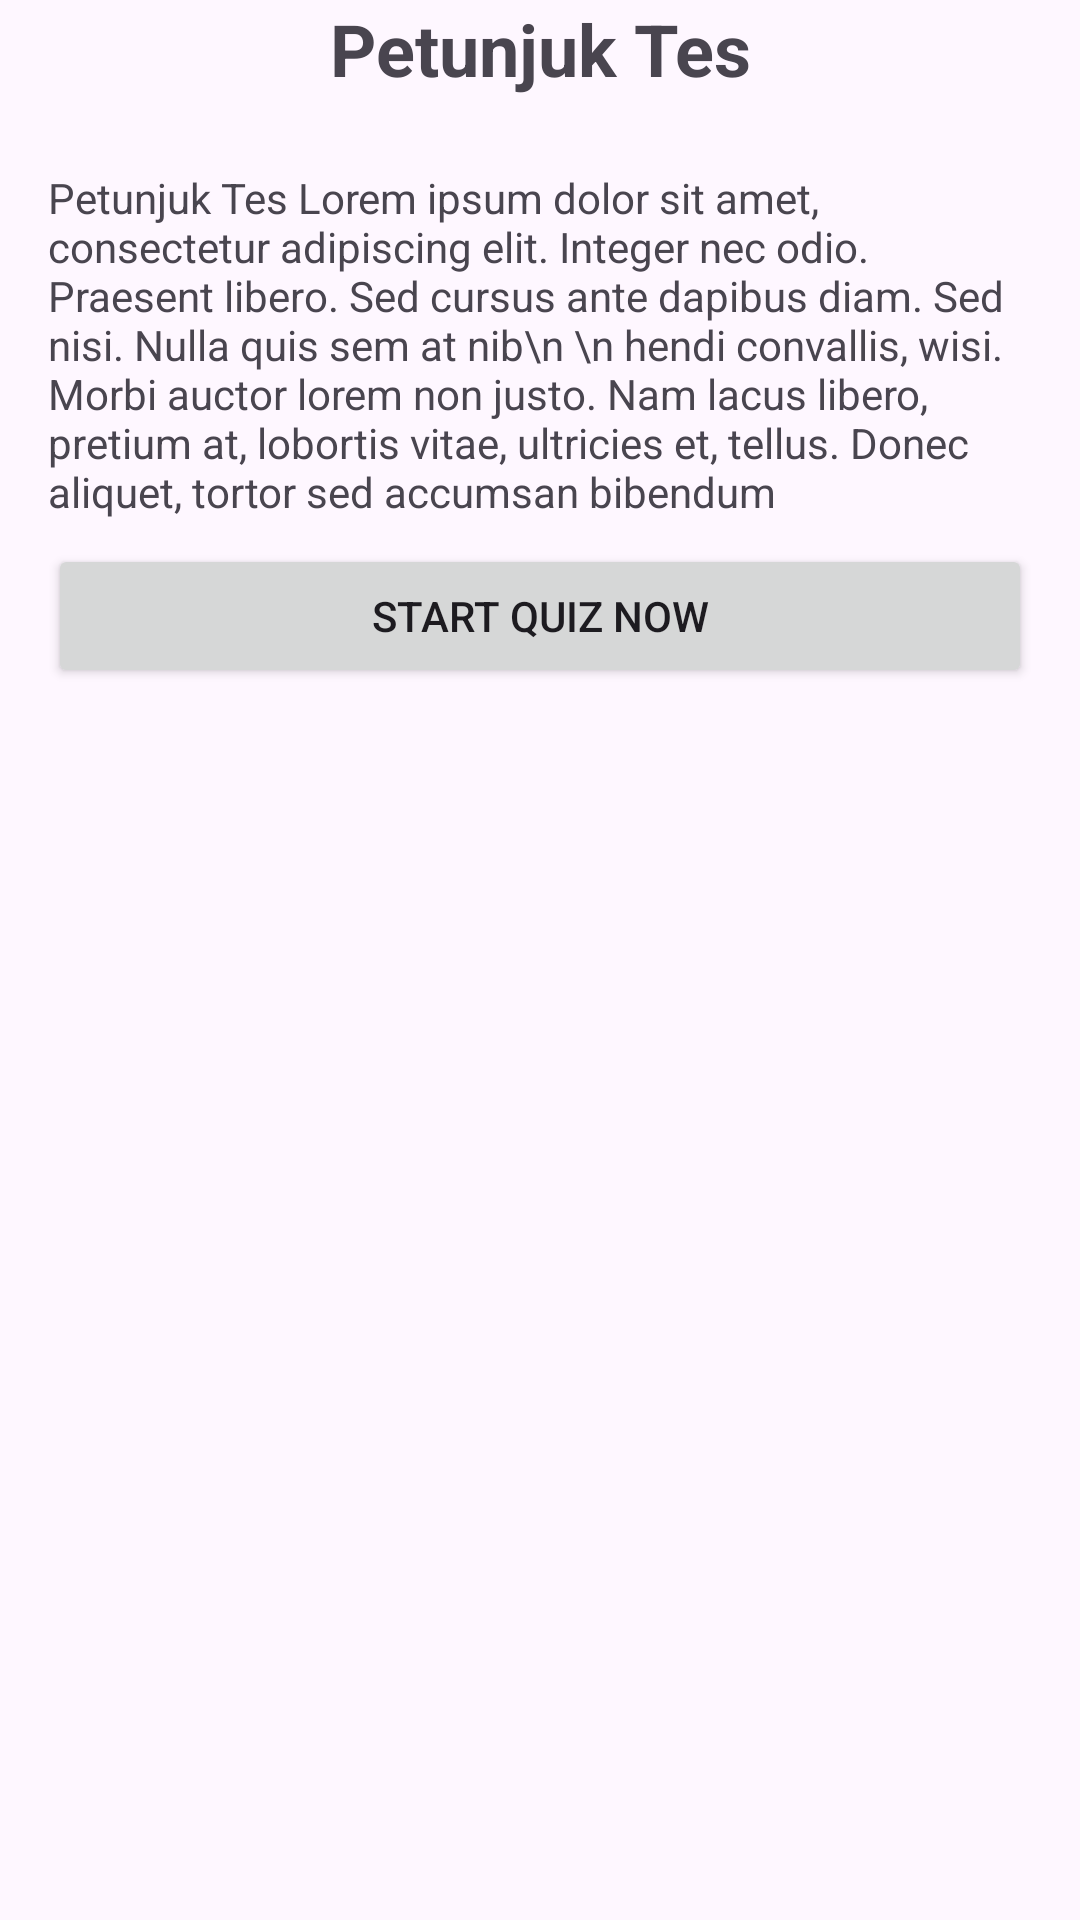

Here is an Android app screen rendered from its layout file. Give the layout XML and the strings, colors and styles it references.
<!-- AndroidManifest.xml: application theme Theme.MyQuizApp -->
<!-- res/layout/fragment_quiz_rules.xml -->
<?xml version="1.0" encoding="utf-8"?>
<ScrollView xmlns:android="http://schemas.android.com/apk/res/android"
    xmlns:app="http://schemas.android.com/apk/res-auto"
    xmlns:tools="http://schemas.android.com/tools"
    android:layout_width="match_parent"
    android:layout_height="match_parent"
    tools:context=".quiz.QuizRulesFragment">

    <androidx.constraintlayout.widget.ConstraintLayout
        android:layout_width="match_parent"
        android:layout_height="wrap_content"
        android:orientation="vertical">

        <TextView
            android:id="@+id/textView3"
            android:layout_width="match_parent"
            android:layout_height="wrap_content"
            android:text="Petunjuk Tes"
            android:textAlignment="center"
            android:textSize="24sp"
            android:textStyle="bold"
            app:layout_constraintEnd_toEndOf="parent"
            app:layout_constraintStart_toStartOf="parent"
            app:layout_constraintTop_toTopOf="parent" />

        <TextView
            android:id="@+id/textView2"
            android:layout_width="match_parent"
            android:layout_height="match_parent"
            android:layout_marginStart="16dp"
            android:layout_marginTop="24dp"
            android:layout_marginEnd="16dp"
            android:text="Petunjuk Tes Lorem ipsum dolor sit amet, consectetur adipiscing elit. Integer nec odio. Praesent libero. Sed cursus ante dapibus diam. Sed nisi. Nulla quis sem at nib\n \n hendi convallis, wisi. Morbi auctor lorem non justo. Nam lacus libero, pretium at, lobortis vitae, ultricies et, tellus. Donec aliquet, tortor sed accumsan bibendum"
            app:layout_constraintEnd_toEndOf="parent"
            app:layout_constraintStart_toStartOf="parent"
            app:layout_constraintTop_toBottomOf="@+id/textView3" />

        <Button
            android:id="@+id/btn_start_quiz"
            android:layout_width="0dp"
            android:layout_height="wrap_content"
            android:layout_gravity="center"
            android:layout_marginStart="16dp"
            android:layout_marginTop="8dp"
            android:layout_marginEnd="16dp"
            android:layout_marginBottom="16dp"
            android:text="Start Quiz Now"
            app:layout_constraintBottom_toBottomOf="parent"
            app:layout_constraintEnd_toEndOf="parent"
            app:layout_constraintStart_toStartOf="parent"
            app:layout_constraintTop_toBottomOf="@+id/textView2" />

    </androidx.constraintlayout.widget.ConstraintLayout>

</ScrollView>
<!-- resources referenced by this layout -->
<resources>
  <style name="Theme.MyQuizApp" parent="Base.Theme.MyQuizApp" />
  <style name="Base.Theme.MyQuizApp" parent="Theme.Material3.DayNight">
          
          
      </style>
</resources>
